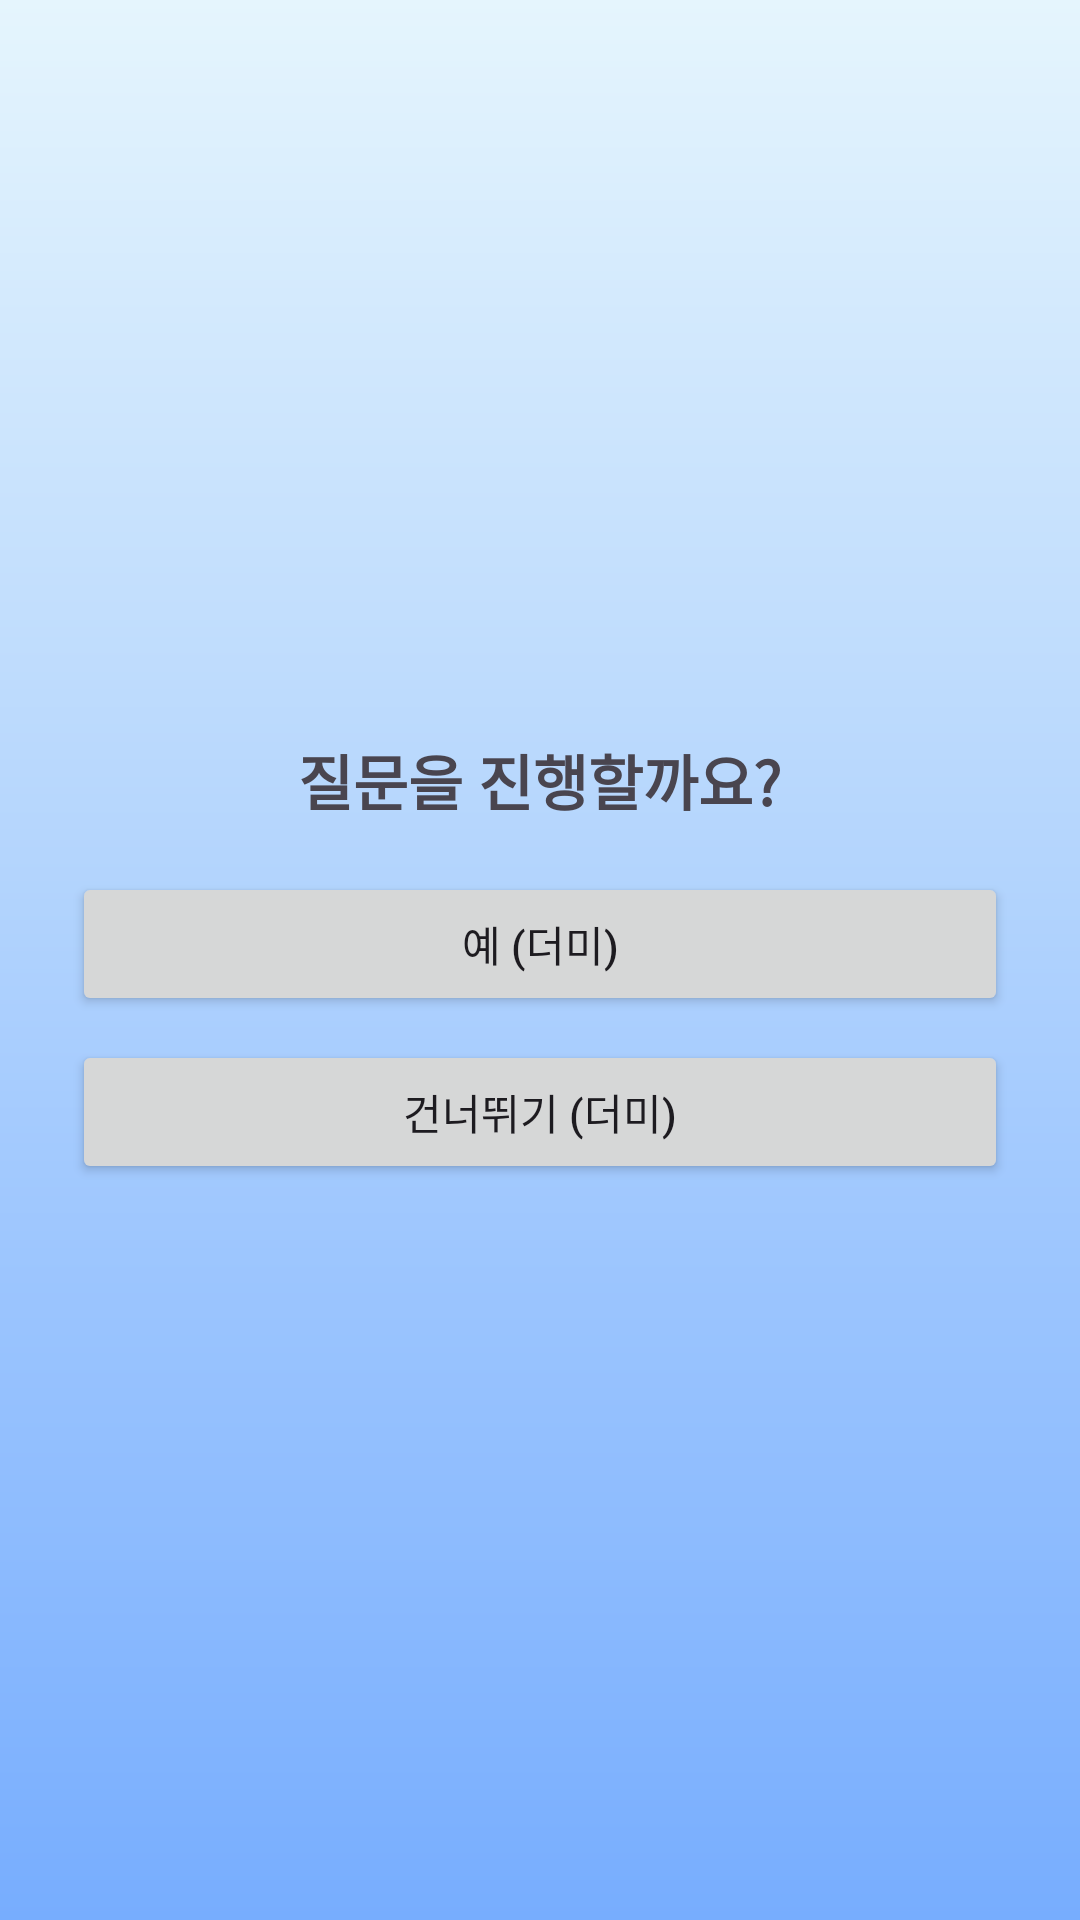

Android layout source for this screen:
<!-- AndroidManifest.xml: application theme Theme.DailyWeather -->
<!-- res/layout/fragment_select_question.xml -->
<?xml version="1.0" encoding="utf-8"?>
<LinearLayout
    xmlns:android="http://schemas.android.com/apk/res/android"
    android:orientation="vertical"
    android:gravity="center"
    android:padding="24dp"
    android:layout_width="match_parent"
    android:layout_height="match_parent"
    android:background="@drawable/bg_gradient">

    <TextView
        android:layout_width="wrap_content"
        android:layout_height="wrap_content"
        android:text="질문을 진행할까요?"
        android:textSize="20sp"
        android:textStyle="bold"
        android:paddingBottom="16dp" />

    <Button
        android:id="@+id/btnYes"
        android:layout_width="match_parent"
        android:layout_height="wrap_content"
        android:text="예 (더미)" />

    <Button
        android:id="@+id/btnSkip"
        android:layout_width="match_parent"
        android:layout_height="wrap_content"
        android:text="건너뛰기 (더미)"
        android:layout_marginTop="8dp" />
</LinearLayout>
<!-- resources referenced by this layout -->
<resources>
  <!-- drawable bg_gradient (drawable) -->
  <?xml version="1.0" encoding="utf-8"?>
  <shape xmlns:android="http://schemas.android.com/apk/res/android">
      
      <gradient
          android:startColor="#E5F5FD"
      android:endColor="#77ADFE"
      android:angle="270" />
  
  </shape>
  <style name="Theme.DailyWeather" parent="Base.Theme.DailyWeather" />
  <style name="Base.Theme.DailyWeather" parent="Theme.Material3.DayNight.NoActionBar">
          
          
  
          
          <item name="colorPrimary">@android:color/white</item>         
          <item name="colorOnPrimary">#3E3E3E</item>                    
          <item name="colorSurface">@android:color/white</item>        
          <item name="colorOnSurface">#3E3E3E</item>                    
      </style>
</resources>
